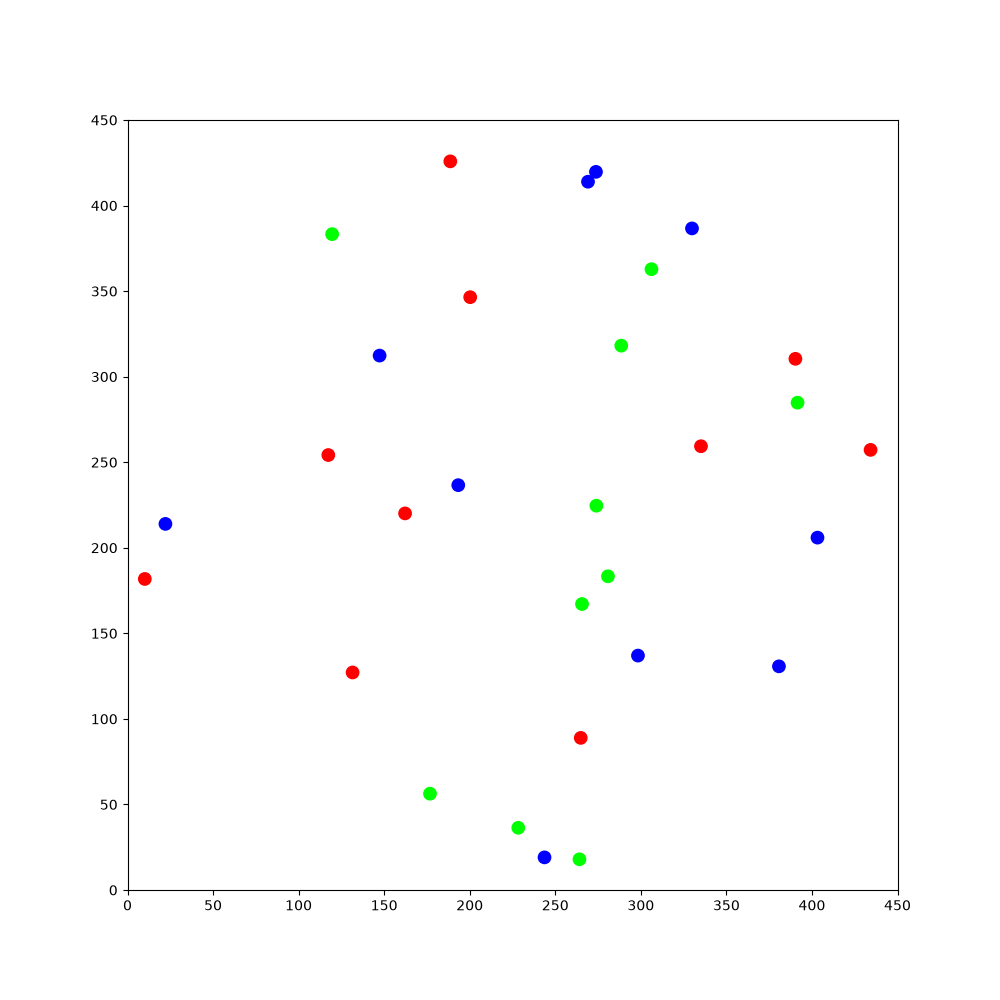

The table this chart was drawn from, first rows:
184.832, 433.009, -0.939358, 1, 0, 0, 262.022, 83.1412, 1.18445, 1, 0, 0, 110.767, 257.412, -0.397734, 1, 0, 0, 181.055, 51.6522, -0.834648, 1, 0, 0
184.8, 433, -0.9394, 1, 0, 0, 262, 83.14, 1.184, 1, 0, 0, 110.8, 257.4, -0.3977, 1, 0, 0, 181.1, 51.65, -0.8346, 1, 0, 0
185.3, 432.3, -0.9979, 1, 0, 0, 262.4, 83.93, 1.134, 1, 0, 0, 111.6, 257, -0.465, 1, 0, 0, 181.6, 50.96, -0.8968, 1, 0, 0
185.8, 431.5, -1.073, 1, 0, 0, 262.4, 83.93, 1.134, 1, 0, 0, 111.6, 257, -0.465, 1, 0, 0, 182.4, 50.03, -0.8721, 1, 0, 0
186.2, 430.8, -1.08, 1, 0, 0, 262.4, 83.93, 1.134, 1, 0, 0, 111.6, 257, -0.465, 1, 0, 0, 182.9, 49.36, -0.929, 1, 0, 0
186.6, 430, -1.098, 1, 0, 0, 262.4, 83.93, 1.134, 1, 0, 0, 111.6, 257, -0.465, 1, 0, 0, 183.6, 48.42, -0.9204, 1, 0, 0
187, 429.2, -1.103, 1, 0, 0, 262.4, 83.93, 1.134, 1, 0, 0, 111.6, 257, -0.465, 1, 0, 0, 184.2, 47.68, -0.9864, 1, 0, 0
187.4, 428.4, -1.117, 1, 0, 0, 262.4, 83.93, 1.134, 1, 0, 0, 111.6, 257, -0.465, 1, 0, 0, 184.8, 46.72, -0.9648, 1, 0, 0
187.8, 427.6, -1.115, 1, 0, 0, 262.4, 83.93, 1.134, 1, 0, 0, 111.6, 257, -0.465, 1, 0, 0, 185.3, 46, -1.029, 1, 0, 0
188.3, 426.6, -1.095, 1, 0, 0, 262.4, 83.93, 1.134, 1, 0, 0, 111.6, 257, -0.465, 1, 0, 0, 185.7, 45.23, -1.031, 1, 0, 0
188.7, 425.8, -1.155, 1, 0, 0, 262.4, 83.93, 1.134, 1, 0, 0, 111.6, 257, -0.465, 1, 0, 0, 186.2, 44.5, -1.028, 1, 0, 0
188.7, 425.8, -1.155, 1, 0, 0, 262.4, 83.93, 1.134, 1, 0, 0, 111.6, 257, -0.465, 1, 0, 0, 186.6, 43.75, -1.024, 1, 0, 0
188.7, 425.8, -1.155, 1, 0, 0, 262.4, 83.93, 1.134, 1, 0, 0, 111.6, 257, -0.465, 1, 0, 0, 187.1, 43.02, -1.025, 1, 0, 0
188.7, 425.8, -1.155, 1, 0, 0, 262.4, 83.93, 1.134, 1, 0, 0, 111.6, 257, -0.465, 1, 0, 0, 187.5, 42.31, -1.03, 1, 0, 0
188.7, 425.8, -1.155, 1, 0, 0, 262.4, 83.93, 1.134, 1, 0, 0, 111.6, 257, -0.465, 1, 0, 0, 188, 41.57, -1.044, 1, 0, 0
188.7, 425.8, -1.155, 1, 0, 0, 262.4, 83.93, 1.134, 1, 0, 0, 111.6, 257, -0.465, 1, 0, 0, 188.4, 40.84, -1.044, 1, 0, 0
188.7, 425.8, -1.155, 1, 0, 0, 262.4, 83.93, 1.134, 1, 0, 0, 111.6, 257, -0.465, 1, 0, 0, 188.8, 40.08, -1.048, 1, 0, 0
188.7, 425.8, -1.155, 1, 0, 0, 262.7, 84.73, 1.125, 1, 0, 0, 111.6, 257, -0.465, 1, 0, 0, 189.2, 39.33, -1.055, 1, 0, 0
188.7, 425.8, -1.155, 1, 0, 0, 263.1, 85.5, 1.12, 1, 0, 0, 111.6, 257, -0.465, 1, 0, 0, 189.7, 38.59, -1.047, 1, 0, 0
188.7, 425.8, -1.155, 1, 0, 0, 263.5, 86.29, 1.109, 1, 0, 0, 111.6, 257, -0.465, 1, 0, 0, 190.1, 37.84, -1.065, 1, 0, 0
188.7, 425.8, -1.155, 1, 0, 0, 264, 87.36, 1.129, 1, 0, 0, 111.6, 257, -0.465, 1, 0, 0, 190.5, 37.11, -1.068, 1, 0, 0
188.7, 425.8, -1.155, 1, 0, 0, 264.4, 88.14, 1.059, 1, 0, 0, 111.6, 257, -0.465, 1, 0, 0, 190.9, 36.35, -1.074, 1, 0, 0
188.7, 425.8, -1.155, 1, 0, 0, 264.4, 88.14, 1.059, 1, 0, 0, 111.6, 257, -0.465, 1, 0, 0, 191.3, 35.6, -1.075, 1, 0, 0
188.7, 425.8, -1.155, 1, 0, 0, 264.4, 88.14, 1.059, 1, 0, 0, 111.6, 257, -0.465, 1, 0, 0, 191.7, 34.83, -1.088, 1, 0, 0
188.7, 425.8, -1.155, 1, 0, 0, 264.4, 88.14, 1.059, 1, 0, 0, 111.6, 257, -0.465, 1, 0, 0, 192.1, 34.04, -1.099, 1, 0, 0
188.7, 425.8, -1.155, 1, 0, 0, 264.4, 88.14, 1.059, 1, 0, 0, 111.6, 257, -0.465, 1, 0, 0, 192.5, 33.27, -1.111, 1, 0, 0
188.7, 425.8, -1.155, 1, 0, 0, 264.4, 88.14, 1.059, 1, 0, 0, 112.6, 256.5, -0.449, 1, 0, 0, 192.9, 32.5, -1.113, 1, 0, 0
188.7, 425.8, -1.155, 1, 0, 0, 264.4, 88.14, 1.059, 1, 0, 0, 113.6, 256.1, -0.4237, 1, 0, 0, 193.3, 31.71, -1.12, 1, 0, 0
188.7, 425.8, -1.155, 1, 0, 0, 264.4, 88.14, 1.059, 1, 0, 0, 114.7, 255.6, -0.42, 1, 0, 0, 193.7, 30.94, -1.136, 1, 0, 0
188.7, 425.8, -1.155, 1, 0, 0, 264.4, 88.14, 1.059, 1, 0, 0, 115.5, 255.2, -0.4849, 1, 0, 0, 194, 30.15, -1.149, 1, 0, 0
188.7, 425.8, -1.155, 1, 0, 0, 264.4, 88.14, 1.059, 1, 0, 0, 116.6, 254.6, -0.4783, 1, 0, 0, 194.4, 29.38, -1.158, 1, 0, 0
188.7, 425.8, -1.155, 1, 0, 0, 264.4, 88.14, 1.059, 1, 0, 0, 117.4, 254.2, -0.5343, 1, 0, 0, 194.7, 28.59, -1.152, 1, 0, 0
188.7, 425.8, -1.155, 1, 0, 0, 264.4, 88.14, 1.059, 1, 0, 0, 117.4, 254.2, -0.5343, 1, 0, 0, 195, 27.8, -1.168, 1, 0, 0
188.7, 425.8, -1.155, 1, 0, 0, 264.4, 88.14, 1.059, 1, 0, 0, 117.4, 254.2, -0.5343, 1, 0, 0, 195.4, 27, -1.161, 1, 0, 0
188.7, 425.8, -1.155, 1, 0, 0, 264.4, 88.14, 1.059, 1, 0, 0, 117.4, 254.2, -0.5343, 1, 0, 0, 195.7, 26.22, -1.155, 1, 0, 0
188.7, 425.8, -1.155, 1, 0, 0, 264.4, 88.14, 1.059, 1, 0, 0, 117.4, 254.2, -0.5343, 1, 0, 0, 196.1, 25.44, -1.167, 1, 0, 0
188.7, 425.8, -1.155, 1, 0, 0, 264.4, 88.14, 1.059, 1, 0, 0, 117.4, 254.2, -0.5343, 1, 0, 0, 196.4, 24.64, -1.171, 1, 0, 0
188.7, 425.8, -1.155, 1, 0, 0, 264.4, 88.14, 1.059, 1, 0, 0, 117.4, 254.2, -0.5343, 1, 0, 0, 196.8, 23.84, -1.168, 1, 0, 0
188.7, 425.8, -1.155, 1, 0, 0, 264.4, 88.14, 1.059, 1, 0, 0, 117.4, 254.2, -0.5343, 1, 0, 0, 197.1, 23.02, -1.169, 1, 0, 0
188.7, 425.8, -1.155, 1, 0, 0, 264.4, 88.14, 1.059, 1, 0, 0, 117.4, 254.2, -0.5343, 1, 0, 0, 197.4, 22.23, -1.173, 1, 0, 0
188.7, 425.8, -1.155, 1, 0, 0, 264.4, 88.14, 1.059, 1, 0, 0, 117.4, 254.2, -0.5343, 1, 0, 0, 197.8, 21.42, -1.188, 1, 0, 0
188.7, 425.8, -1.155, 1, 0, 0, 264.4, 88.14, 1.059, 1, 0, 0, 117.4, 254.2, -0.5343, 1, 0, 0, 198.1, 20.63, -1.203, 1, 0, 0
188.7, 425.8, -1.155, 1, 0, 0, 264.4, 88.14, 1.059, 1, 0, 0, 117.4, 254.2, -0.5343, 1, 0, 0, 198.4, 19.81, -1.216, 1, 0, 0
188.7, 425.8, -1.155, 1, 0, 0, 264.4, 88.14, 1.059, 1, 0, 0, 117.4, 254.2, -0.5343, 1, 0, 0, 198.7, 19.03, -1.22, 1, 0, 0
188.7, 425.8, -1.155, 1, 0, 0, 264.4, 88.14, 1.059, 1, 0, 0, 117.4, 254.2, -0.5343, 1, 0, 0, 199, 18.2, -1.23, 1, 0, 0
188.7, 425.8, -1.155, 1, 0, 0, 264.4, 88.14, 1.059, 1, 0, 0, 117.4, 254.2, -0.5343, 1, 0, 0, 199.3, 17.4, -1.23, 1, 0, 0
188.7, 425.8, -1.155, 1, 0, 0, 264.4, 88.14, 1.059, 1, 0, 0, 117.4, 254.2, -0.5343, 1, 0, 0, 199.5, 16.57, -1.245, 1, 0, 0
188.7, 425.8, -1.155, 1, 0, 0, 264.4, 88.14, 1.059, 1, 0, 0, 117.4, 254.2, -0.5343, 1, 0, 0, 199.8, 15.78, -1.252, 1, 0, 0
188.7, 425.8, -1.155, 1, 0, 0, 264.4, 88.14, 1.059, 1, 0, 0, 117.4, 254.2, -0.5343, 1, 0, 0, 200.1, 14.94, -1.26, 1, 0, 0
188.7, 425.8, -1.155, 1, 0, 0, 264.4, 88.14, 1.059, 1, 0, 0, 117.4, 254.2, -0.5343, 1, 0, 0, 200.3, 14.12, -1.278, 1, 0, 0
188.7, 425.8, -1.155, 1, 0, 0, 264.4, 88.14, 1.059, 1, 0, 0, 117.4, 254.2, -0.5343, 1, 0, 0, 200.6, 13.27, -1.282, 1, 0, 0
188.7, 425.8, -1.155, 1, 0, 0, 264.4, 88.14, 1.059, 1, 0, 0, 117.4, 254.2, -0.5343, 1, 0, 0, 200.8, 12.46, -1.293, 1, 0, 0
188.7, 425.8, -1.155, 1, 0, 0, 264.4, 88.14, 1.059, 1, 0, 0, 117.4, 254.2, -0.5343, 1, 0, 0, 201.1, 11.65, -1.302, 1, 0, 0
188.7, 425.8, -1.155, 1, 0, 0, 264.4, 88.14, 1.059, 1, 0, 0, 117.4, 254.2, -0.5343, 1, 0, 0, 201.3, 10.79, -1.311, 1, 0, 0
188.7, 425.8, -1.155, 1, 0, 0, 264.4, 88.14, 1.059, 1, 0, 0, 117.4, 254.2, -0.5343, 1, 0, 0, 201.5, 9.979, -1.319, 1, 0, 0
188.7, 425.8, -1.155, 1, 0, 0, 264.4, 88.14, 1.059, 1, 0, 0, 117.4, 254.2, -0.5343, 1, 0, 0, 201.7, 9.145, -1.314, 1, 0, 0
188.7, 425.8, -1.155, 1, 0, 0, 264.9, 88.9, 0.9835, 1, 0, 0, 117.4, 254.2, -0.5343, 1, 0, 0, 201.9, 8.339, -1.315, 1, 0, 0
188.7, 425.8, -1.155, 1, 0, 0, 264.9, 88.9, 0.9835, 1, 0, 0, 117.4, 254.2, -0.5343, 1, 0, 0, 202.1, 7.515, -1.31, 1, 0, 0
188.7, 425.8, -1.155, 1, 0, 0, 264.9, 88.9, 0.9835, 1, 0, 0, 117.4, 254.2, -0.5343, 1, 0, 0, 202.4, 6.691, -1.314, 1, 0, 0
188.7, 425.8, -1.155, 1, 0, 0, 264.9, 88.9, 0.9835, 1, 0, 0, 117.4, 254.2, -0.5343, 1, 0, 0, 202.6, 5.823, -1.317, 1, 0, 0
188.7, 425.8, -1.155, 1, 0, 0, 264.9, 88.9, 0.9835, 1, 0, 0, 117.4, 254.2, -0.5343, 1, 0, 0, 202.8, 4.964, -1.322, 1, 0, 0
... 1,740 more rows
